Image classification data set "dataset" (EnzoCorainiBarbieri/Trabalho_IA_EPI on GitHub). Class labels (5): capacete, colete de segurança, luvas de proteção, sem epi, óculos de proteção.

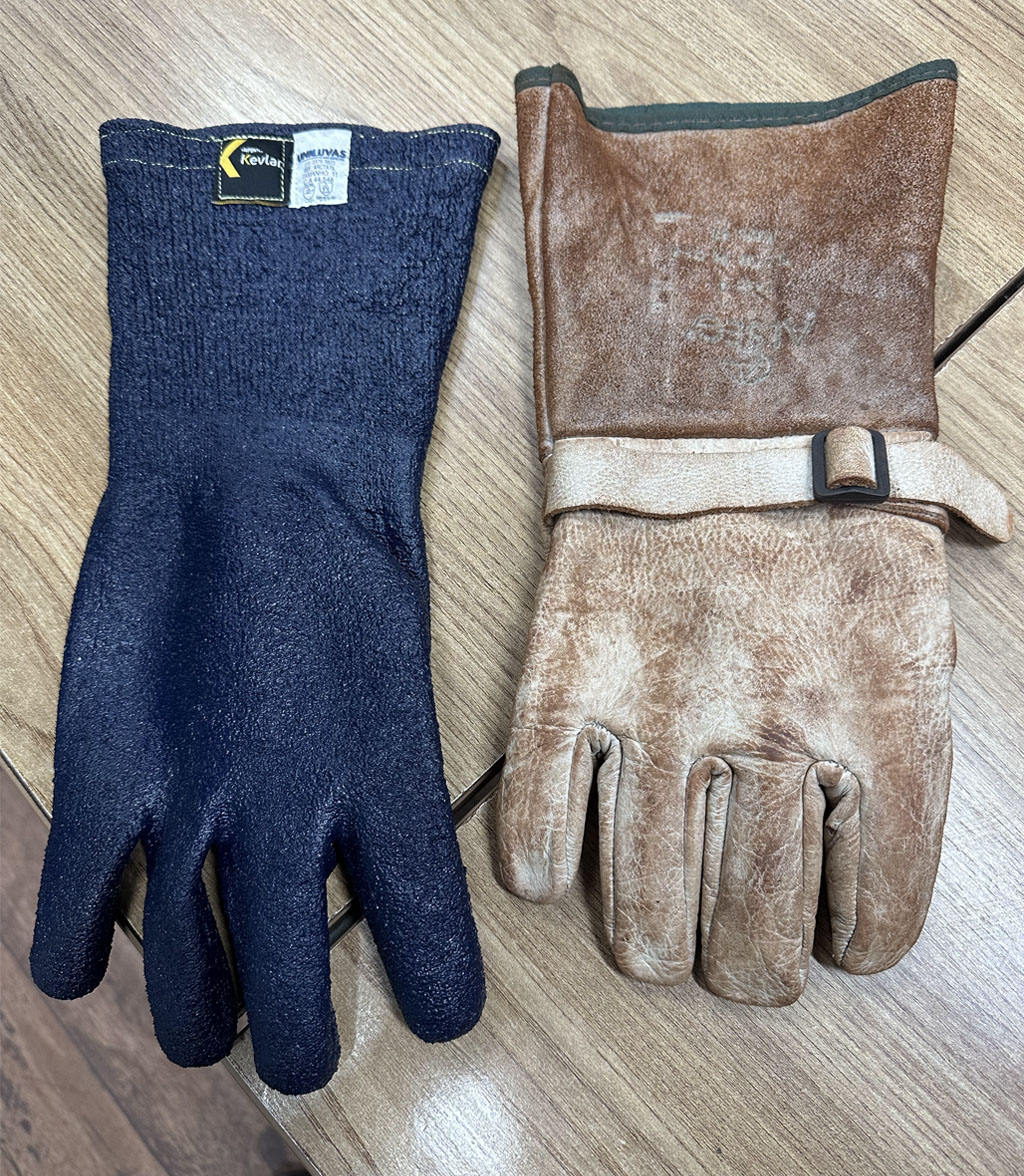
Label: luvas de proteção

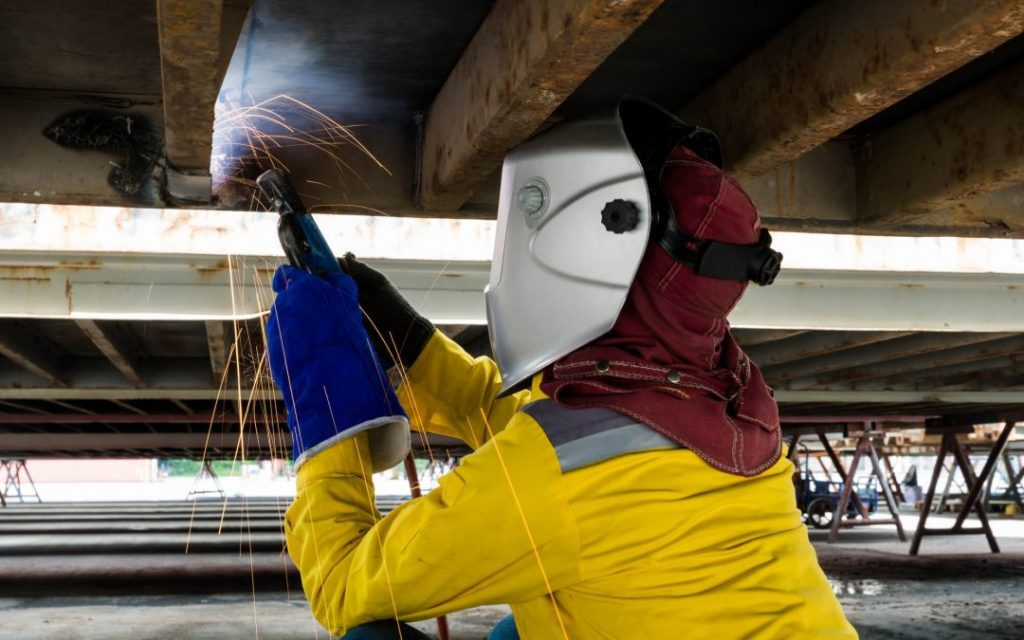
Label: sem epi

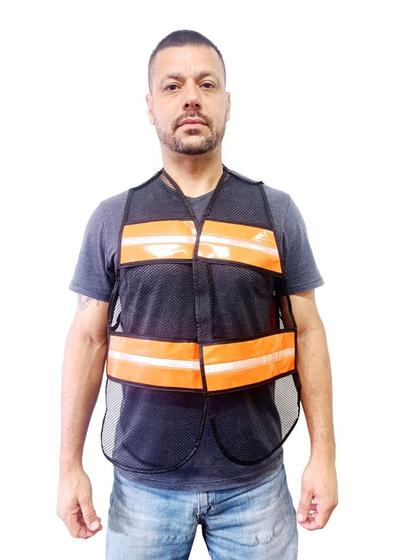
Label: colete de segurança

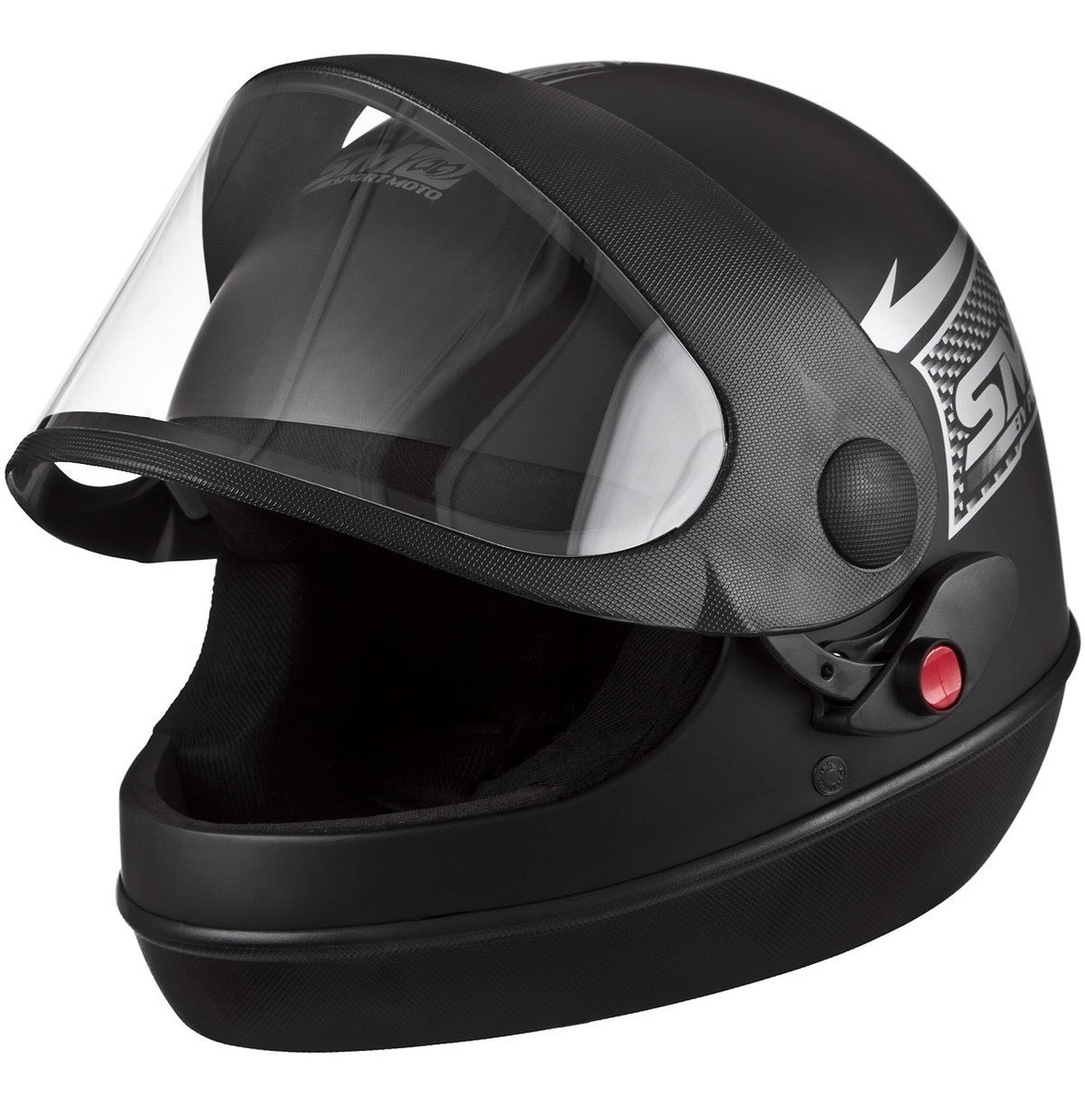
Label: capacete

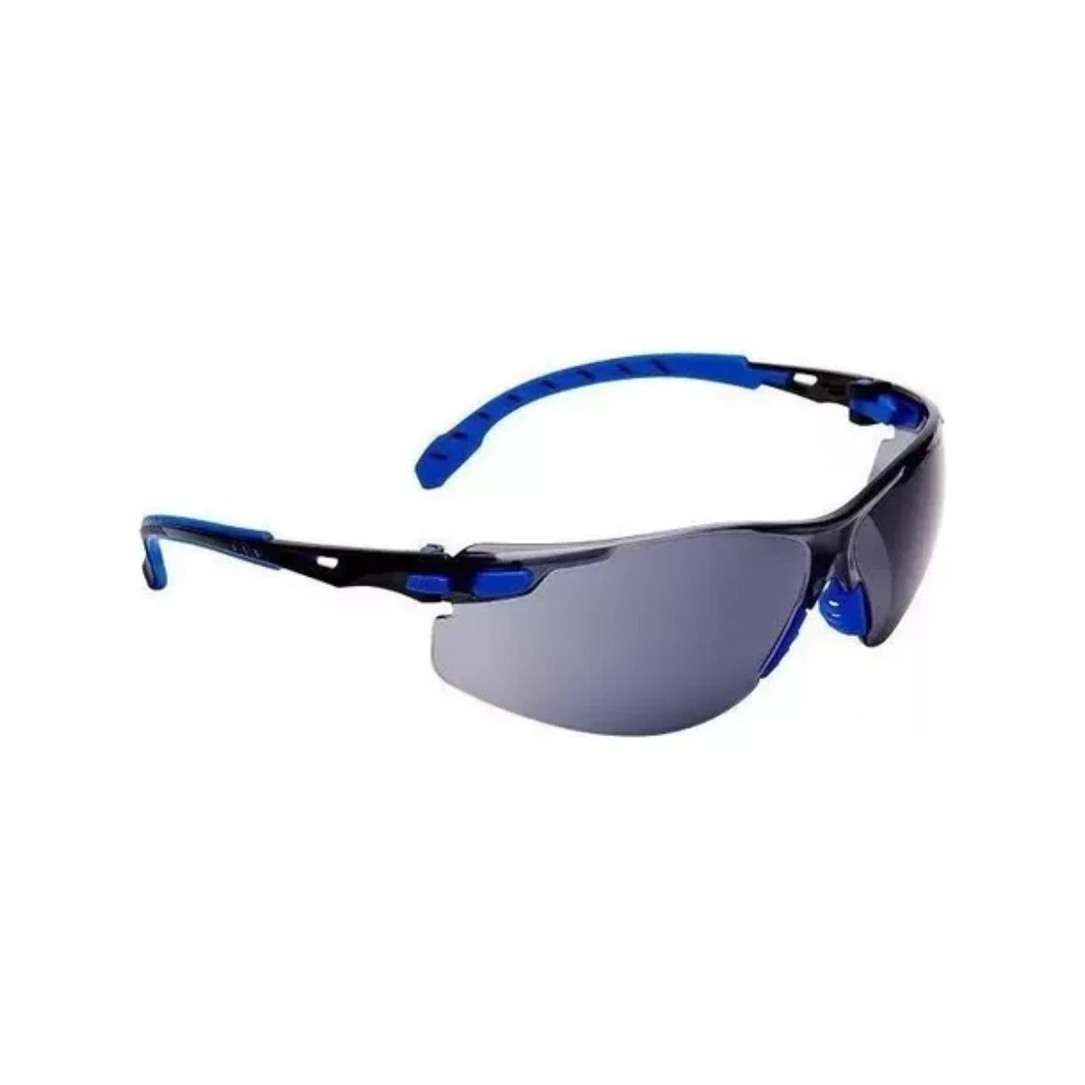
Label: óculos de proteção

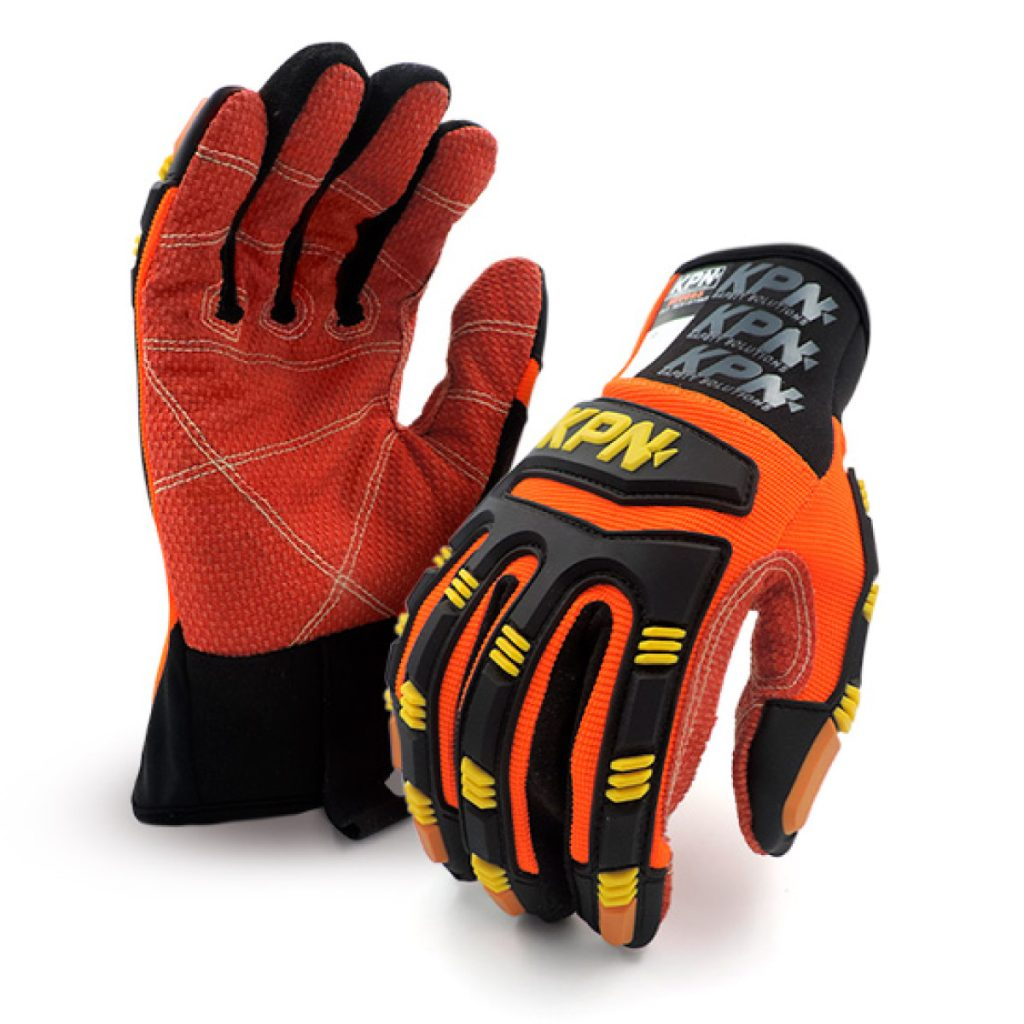
Label: luvas de proteção
